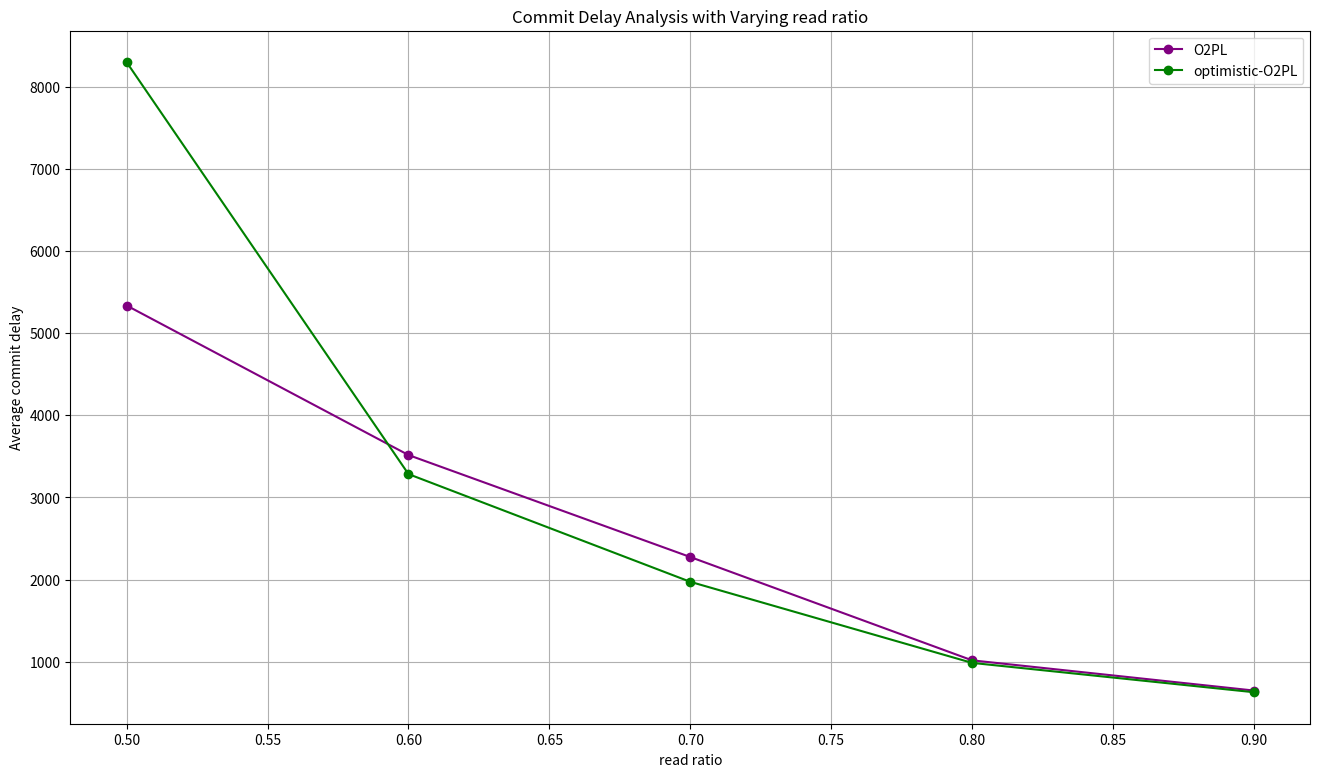

Python code for this plot: (Note: this script raises an exception after producing the figure.)
import matplotlib.pyplot as plt
import os

# Data
rr = [0.5, 0.6, 0.7, 0.8, 0.9]
O2PL =[5335.73, 3516.02, 2274.64, 1017.08, 649.33]
OO2PL = [8297.01, 3284.12, 1972.84, 986.074, 629.014]

# make a big plot
plt.figure(figsize=(16, 9))

# plot data
plt.plot(rr, O2PL, label='O2PL', marker='o', color='purple')
plt.plot(rr, OO2PL, label='optimistic-O2PL', marker='o', color='green')

# show grid lines
plt.grid(True)

plt.xlabel('read ratio')
plt.ylabel('Average commit delay')
plt.title('Commit Delay Analysis with Varying read ratio')
plt.legend()
script_name = os.path.splitext(os.path.basename(__file__))[0]
plt.savefig(f"{script_name}.png")
plt.show()